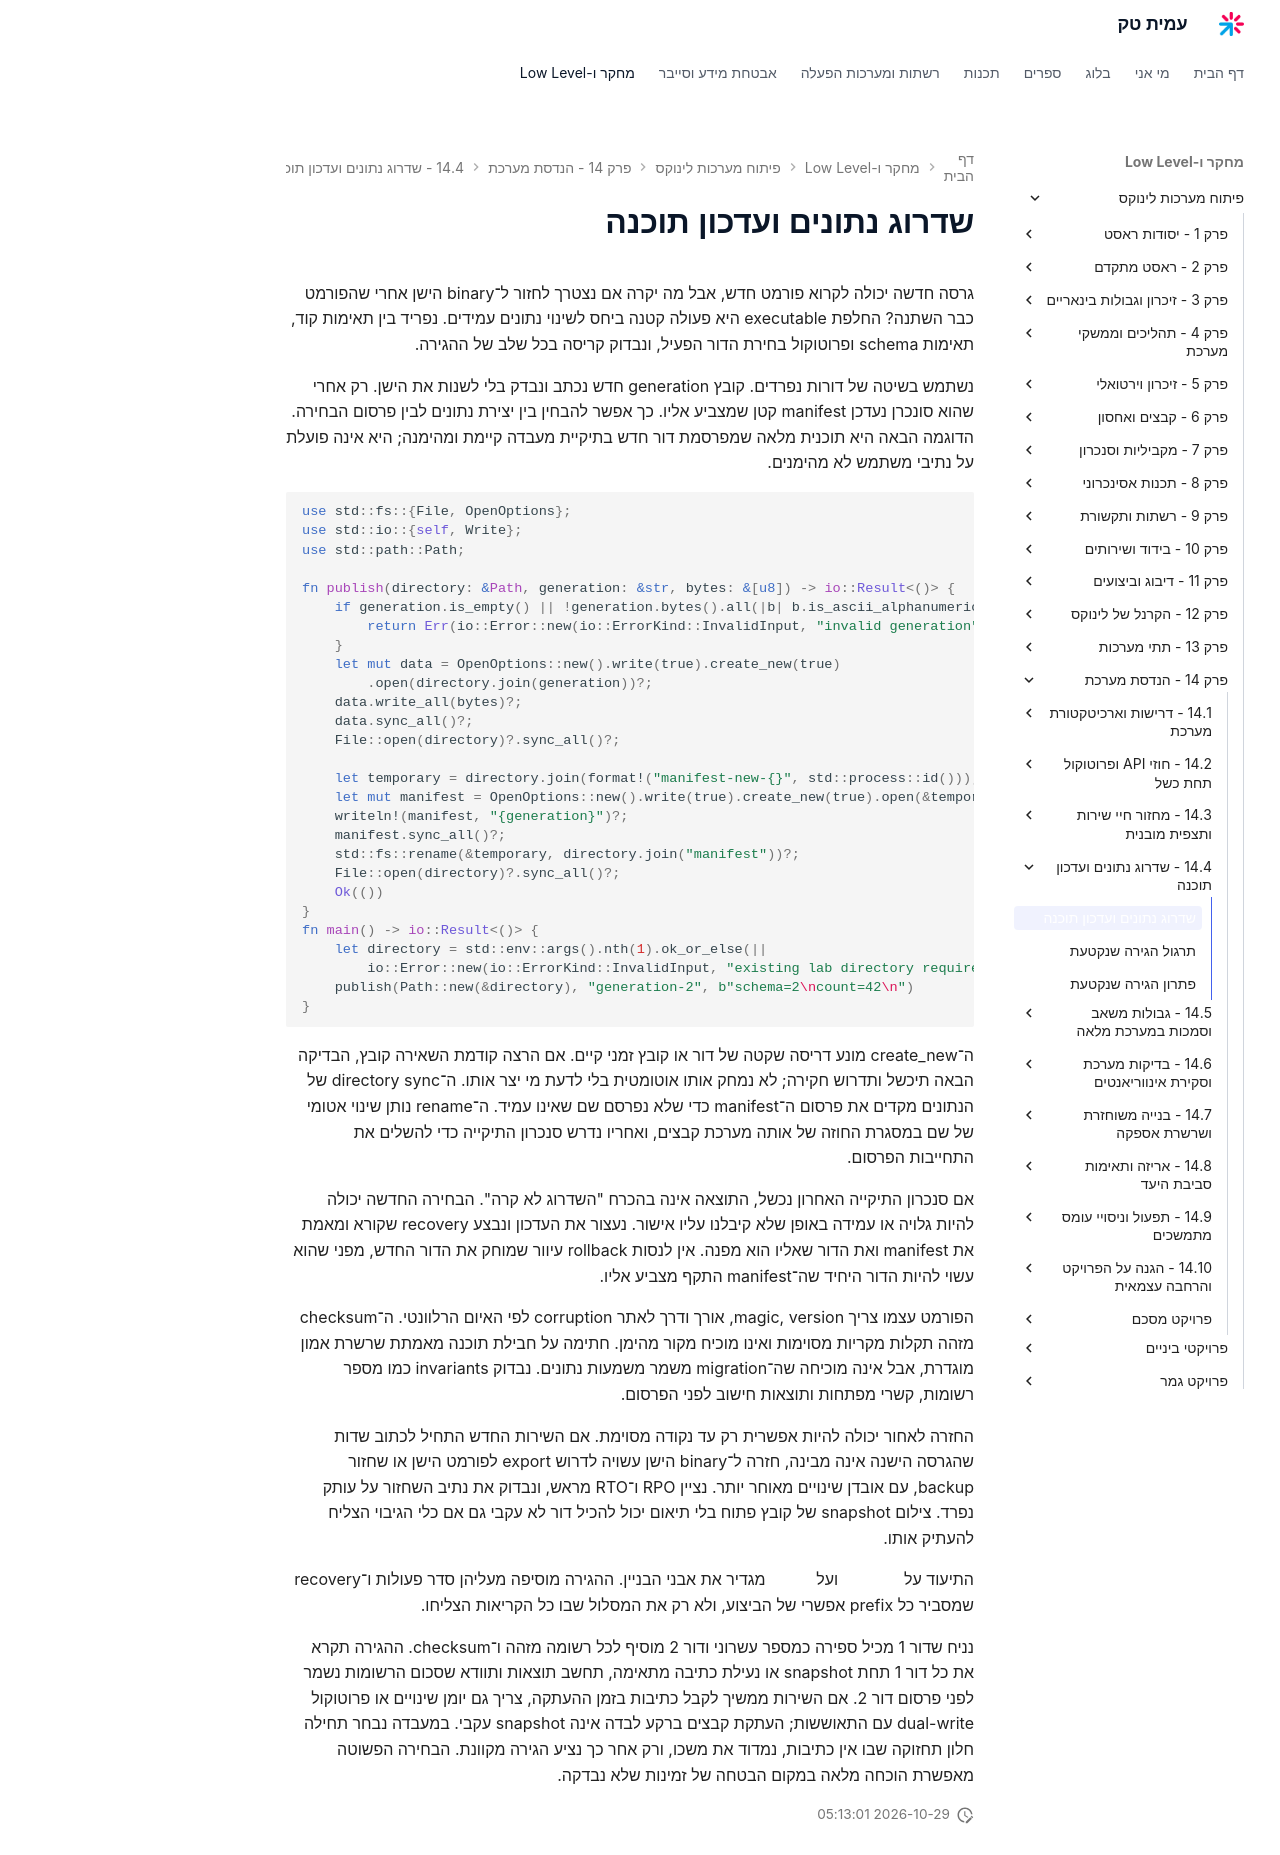

repository: AmitPinchasi/amittech · page: פיתוח-מערכות-לינוקס/14 - הנדסת מערכת/14.4 - שדרוג נתונים ועדכון תוכנה/14.4 - שדרוג נתונים ועדכון תוכנה - הרצאה/index.html · generator: mkdocs

# שדרוג נתונים ועדכון תוכנה

גרסה חדשה יכולה לקרוא פורמט חדש, אבל מה יקרה אם נצטרך לחזור ל־binary הישן אחרי שהפורמט כבר השתנה? החלפת executable היא פעולה קטנה ביחס לשינוי נתונים עמידים. נפריד בין תאימות קוד, תאימות schema ופרוטוקול בחירת הדור הפעיל, ונבדוק קריסה בכל שלב של ההגירה.

נשתמש בשיטה של דורות נפרדים. קובץ generation חדש נכתב ונבדק בלי לשנות את הישן. רק אחרי שהוא סונכרן נעדכן manifest קטן שמצביע אליו. כך אפשר להבחין בין יצירת נתונים לבין פרסום הבחירה. הדוגמה הבאה היא תוכנית מלאה שמפרסמת דור חדש בתיקיית מעבדה קיימת ומהימנה; היא אינה פועלת על נתיבי משתמש לא מהימנים.

```rust
use std::fs::{File, OpenOptions};
use std::io::{self, Write};
use std::path::Path;

fn publish(directory: &Path, generation: &str, bytes: &[u8]) -> io::Result<()> {
    if generation.is_empty() || !generation.bytes().all(|b| b.is_ascii_alphanumeric() || b == b'-') {
        return Err(io::Error::new(io::ErrorKind::InvalidInput, "invalid generation"));
    }
    let mut data = OpenOptions::new().write(true).create_new(true)
        .open(directory.join(generation))?;
    data.write_all(bytes)?;
    data.sync_all()?;
    File::open(directory)?.sync_all()?;

    let temporary = directory.join(format!("manifest-new-{}", std::process::id()));
    let mut manifest = OpenOptions::new().write(true).create_new(true).open(&temporary)?;
    writeln!(manifest, "{generation}")?;
    manifest.sync_all()?;
    std::fs::rename(&temporary, directory.join("manifest"))?;
    File::open(directory)?.sync_all()?;
    Ok(())
}
fn main() -> io::Result<()> {
    let directory = std::env::args().nth(1).ok_or_else(||
        io::Error::new(io::ErrorKind::InvalidInput, "existing lab directory required"))?;
    publish(Path::new(&directory), "generation-2", b"schema=2\ncount=42\n")
}
```

ה־create_new מונע דריסה שקטה של דור או קובץ זמני קיים. אם הרצה קודמת השאירה קובץ, הבדיקה הבאה תיכשל ותדרוש חקירה; לא נמחק אותו אוטומטית בלי לדעת מי יצר אותו. ה־directory sync של הנתונים מקדים את פרסום ה־manifest כדי שלא נפרסם שם שאינו עמיד. ה־rename נותן שינוי אטומי של שם במסגרת החוזה של אותה מערכת קבצים, ואחריו נדרש סנכרון התיקייה כדי להשלים את התחייבות הפרסום.

אם סנכרון התיקייה האחרון נכשל, התוצאה אינה בהכרח "השדרוג לא קרה". הבחירה החדשה יכולה להיות גלויה או עמידה באופן שלא קיבלנו עליו אישור. נעצור את העדכון ונבצע recovery שקורא ומאמת את manifest ואת הדור שאליו הוא מפנה. אין לנסות rollback עיוור שמוחק את הדור החדש, מפני שהוא עשוי להיות הדור היחיד שה־manifest התקף מצביע אליו.

הפורמט עצמו צריך magic, version, אורך ודרך לאתר corruption לפי האיום הרלוונטי. ה־checksum מזהה תקלות מקריות מסוימות ואינו מוכיח מקור מהימן. חתימה על חבילת תוכנה מאמתת שרשרת אמון מוגדרת, אבל אינה מוכיחה שה־migration משמר משמעות נתונים. נבדוק invariants כמו מספר רשומות, קשרי מפתחות ותוצאות חישוב לפני הפרסום.

החזרה לאחור יכולה להיות אפשרית רק עד נקודה מסוימת. אם השירות החדש התחיל לכתוב שדות שהגרסה הישנה אינה מבינה, חזרה ל־binary הישן עשויה לדרוש export לפורמט הישן או שחזור backup, עם אובדן שינויים מאוחר יותר. נציין RPO ו־RTO מראש, ונבדוק את נתיב השחזור על עותק נפרד. צילום snapshot של קובץ פתוח בלי תיאום יכול להכיל דור לא עקבי גם אם כלי הגיבוי הצליח להעתיק אותו.

התיעוד על [rename](https://man7.org/linux/man-pages/man2/rename.2.html) ועל [fsync](https://man7.org/linux/man-pages/man2/fsync.2.html) מגדיר את אבני הבניין. ההגירה מוסיפה מעליהן סדר פעולות ו־recovery שמסביר כל prefix אפשרי של הביצוע, ולא רק את המסלול שבו כל הקריאות הצליחו.

נניח שדור 1 מכיל ספירה כמספר עשרוני ודור 2 מוסיף לכל רשומה מזהה ו־checksum. ההגירה תקרא את כל דור 1 תחת snapshot או נעילת כתיבה מתאימה, תחשב תוצאות ותוודא שסכום הרשומות נשמר לפני פרסום דור 2. אם השירות ממשיך לקבל כתיבות בזמן ההעתקה, צריך גם יומן שינויים או פרוטוקול dual-write עם התאוששות; העתקת קבצים ברקע לבדה אינה snapshot עקבי. במעבדה נבחר תחילה חלון תחזוקה שבו אין כתיבות, נמדוד את משכו, ורק אחר כך נציע הגירה מקוונת. הבחירה הפשוטה מאפשרת הוכחה מלאה במקום הבטחה של זמינות שלא נבדקה.
